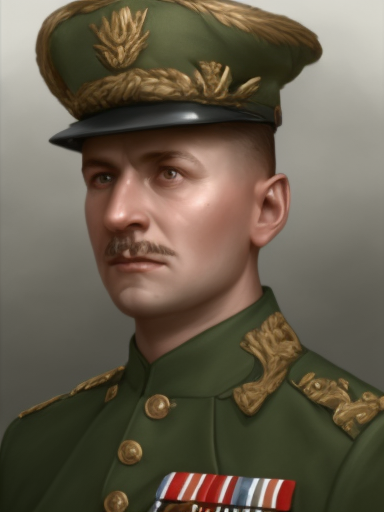
Generation parameters embedded in this image by AUTOMATIC1111 Stable Diffusion web UI or a fork of it (Forge, ...) (PNG 'parameters' text chunk):
matte painting, sharp focus, hoi4_vanilla_portrait_style, Scandinavian, military uniform,
Steps: 20, Sampler: Euler a, CFG scale: 7, Seed: 301100675, Size: 384x512, Model hash: 9b8aa544, Batch size: 2, Batch pos: 1